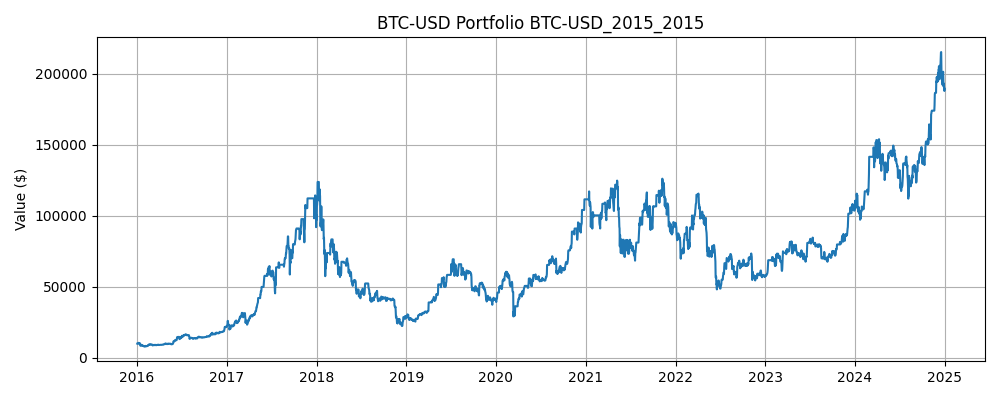

Data behind this chart, as committed beside it:
Date, Close, High, Low, Open, Volume, SMA_5, SMA_10, Zscore_10, Return_1, Volatility_5, Label, Predicted, Position, Return, Strategy Return, Portfolio Value
2016-01-01, 434.3, 436.2, 427.5, 430.7, 36278900, 429.4, 434, 0.02575, 0.008749, 0.01477, 0, 1, 0.0, , , 
2016-01-02, 433.4, 436.1, 431.9, 434.6, 30096600, 431.6, 433.1, 0.02643, -0.002063, 0.01486, 0, 1, 1.0, -0.002063, -0.002063, 9979
2016-01-03, 430, 433.7, 424.7, 433.6, 39633800, 431, 430.6, -0.05631, -0.007907, 0.01044, 1, 1, 1.0, -0.007907, -0.007907, 9900
2016-01-04, 433.1, 434.5, 429.1, 430.1, 38477500, 432.3, 428.3, 0.8139, 0.007163, 0.007649, 0, 1, 1.0, 0.007163, 0.007163, 9971
2016-01-05, 432, 434.2, 429.7, 433.1, 34522600, 432.6, 429.8, 0.4869, -0.002611, 0.007057, 0, 1, 1.0, -0.002611, -0.002611, 9945
2016-01-06, 429.1, 431.9, 426.3, 431.9, 34042500, 431.5, 430.4, -0.3606, -0.006609, 0.005909, 1, 1, 1.0, -0.006609, -0.006609, 9880
2016-01-07, 458, 458.8, 429.1, 430, 87562200, 436.4, 434, 2.743, 0.06745, 0.03183, 0, 0, 1.0, 0.06745, 0.06745, 10546
2016-01-08, 453.2, 462.9, 447.9, 457.5, 56993000, 441.1, 436, 1.616, -0.01052, 0.03225, 0, 1, 0.0, -0.01052, -0.0, 10546
2016-01-09, 447.6, 454.6, 446.9, 453.4, 32278000, 444, 438.1, 0.8901, -0.0124, 0.03397, 1, 1, 1.0, -0.0124, -0.0124, 10415
2016-01-10, 448, 448.3, 440.4, 448.2, 35995900, 447.2, 439.9, 0.7586, 0.000849, 0.03375, 1, 1, 1.0, 0.000849, 0.000849, 10424
2016-01-11, 448.4, 450.7, 443.9, 448.7, 40450000, 451.1, 441.3, 0.6605, 0.0009755, 0.03311, 0, 1, 1.0, 0.0009755, 0.0009755, 10434
2016-01-12, 435.7, 448.2, 435.7, 448.2, 115607000, 446.6, 441.5, -0.5473, -0.02841, 0.01207, 0, 1, 1.0, -0.02841, -0.02841, 10138
2016-01-13, 432.4, 435.2, 424.4, 434.7, 173888000, 442.4, 441.8, -0.9033, -0.007618, 0.0121, 0, 1, 1.0, -0.007618, -0.007618, 10061
2016-01-14, 430.3, 433.3, 427.8, 432.3, 43945500, 439, 441.5, -1.046, -0.004776, 0.0121, 0, 1, 1.0, -0.004776, -0.004776, 10013
2016-01-15, 364.3, 430.3, 364.3, 430.3, 153351008, 422.2, 434.7, -2.633, -0.1533, 0.06507, 1, 1, 1.0, -0.1533, -0.1533, 8477
2016-01-16, 387.5, 390.6, 354.9, 365.1, 120352000, 410, 430.6, -1.404, 0.06369, 0.07914, 0, 0, 1.0, 0.06369, 0.06369, 9017
2016-01-17, 382.3, 391, 380.1, 387.2, 45319600, 399.4, 423, -1.255, -0.01351, 0.07931, 1, 0, 0.0, -0.01351, -0.0, 9017
2016-01-18, 387.2, 388.1, 376.7, 381.7, 54403900, 390.3, 416.4, -0.9046, 0.01274, 0.08081, 0, 0, 0.0, 0.01274, 0.0, 9017
2016-01-19, 380.1, 387.7, 379, 387, 46819800, 380.3, 409.6, -0.9189, -0.01813, 0.08044, 1, 0, 0.0, -0.01813, -0.0, 9017
2016-01-20, 420.2, 425.3, 376.6, 379.7, 121720000, 391.5, 406.9, 0.4537, 0.1054, 0.05323, 0, 0, 0.0, 0.1054, 0.0, 9017
2016-01-21, 410.3, 422.9, 406.3, 419.6, 68338000, 396, 403, 0.2808, -0.02372, 0.05377, 0, 1, 0.0, -0.02372, -0.0, 9017
2016-01-22, 382.5, 410.4, 375.3, 409.8, 91546600, 396.1, 397.7, -0.6436, -0.06769, 0.06469, 1, 1, 1.0, -0.06769, -0.06769, 8407
2016-01-23, 387.5, 394.5, 382, 382.4, 56247400, 396.1, 393.2, -0.2815, 0.01307, 0.0647, 1, 0, 1.0, 0.01307, 0.01307, 8517
2016-01-24, 403, 405.5, 387.5, 388.1, 54824800, 400.7, 390.5, 0.767, 0.03995, 0.06544, 0, 0, 0.0, 0.03995, 0.0, 8517
2016-01-25, 391.7, 402.3, 388.6, 402.3, 59062400, 395, 393.2, -0.1121, -0.02791, 0.04126, 1, 1, 0.0, -0.02791, -0.0, 8517
2016-01-26, 392.2, 397.8, 390.6, 392, 58147000, 391.4, 393.7, -0.1159, 0.00109, 0.04118, 1, 0, 1.0, 0.00109, 0.00109, 8526
2016-01-27, 395, 396.8, 391.8, 392.4, 47424400, 393.9, 395, 0.0008348, 0.007188, 0.02437, 0, 1, 0.0, 0.007188, 0.0, 8526
2016-01-28, 380.3, 395.5, 379.7, 395.1, 59247900, 392.4, 394.3, -1.05, -0.03717, 0.03063, 0, 1, 1.0, -0.03717, -0.03717, 8209
2016-01-29, 379.5, 384.4, 365.5, 380.1, 86125296, 387.7, 394.2, -1.099, -0.002143, 0.01951, 0, 1, 1.0, -0.002143, -0.002143, 8192
2016-01-30, 378.3, 380.9, 376.5, 378.9, 30284400, 385, 390, -1.106, -0.003212, 0.01743, 0, 1, 1.0, -0.003212, -0.003212, 8165
2016-01-31, 368.8, 380.3, 367.8, 378.3, 37894300, 380.4, 385.9, -1.723, -0.02508, 0.01835, 1, 1, 1.0, -0.02508, -0.02508, 7960
2016-02-01, 373.1, 378.1, 368, 369.4, 51656700, 376, 384.9, -1.109, 0.01163, 0.01959, 1, 1, 1.0, 0.01163, 0.01163, 8053
2016-02-02, 374.4, 375.9, 372.9, 372.9, 40378700, 374.8, 383.6, -0.8231, 0.003731, 0.01367, 0, 1, 1.0, 0.003731, 0.003731, 8083
2016-02-03, 369.9, 375, 368, 374.6, 45933400, 372.9, 380.3, -1.087, -0.01202, 0.01422, 1, 1, 1.0, -0.01202, -0.01202, 7986
2016-02-04, 389.6, 391.6, 370, 370.2, 69285504, 375.2, 380.1, 1.025, 0.0531, 0.02977, 0, 0, 1.0, 0.0531, 0.0531, 8410
2016-02-05, 386.5, 391.1, 385.6, 388.9, 43825000, 378.7, 379.5, 0.815, -0.007816, 0.02599, 0, 1, 0.0, -0.007816, -0.0, 8410
2016-02-06, 376.5, 386.6, 372.4, 386.6, 49249300, 379.4, 377.7, -0.1745, -0.02594, 0.03036, 1, 1, 1.0, -0.02594, -0.02594, 8192
2016-02-07, 376.6, 380.9, 374.9, 376.5, 37076300, 379.8, 377.3, -0.106, 0.0002603, 0.03036, 0, 1, 1.0, 0.0002603, 0.0002603, 8194
2016-02-08, 373.4, 379.9, 373.3, 376.8, 47671100, 380.5, 376.7, -0.4891, -0.008425, 0.03, 1, 1, 1.0, -0.008425, -0.008425, 8125
2016-02-09, 376, 377.2, 372.9, 373.4, 55318500, 377.8, 376.5, -0.0703, 0.006914, 0.01233, 1, 1, 1.0, 0.006914, 0.006914, 8181
2016-02-10, 381.6, 385.5, 375.8, 376.1, 85130896, 376.9, 377.8, 0.6186, 0.01495, 0.01569, 0, 1, 1.0, 0.01495, 0.01495, 8303
2016-02-11, 379.7, 383.1, 376.4, 382.1, 74375600, 377.5, 378.4, 0.2002, -0.005227, 0.009423, 1, 1, 1.0, -0.005227, -0.005227, 8260
2016-02-12, 384.3, 385, 379.6, 379.7, 67042800, 379, 379.4, 0.7915, 0.01214, 0.01042, 1, 1, 1.0, 0.01214, 0.01214, 8360
2016-02-13, 391.9, 391.9, 384.6, 384.6, 61911700, 382.7, 381.6, 1.636, 0.01977, 0.009559, 1, 1, 1.0, 0.01977, 0.01977, 8526
2016-02-14, 407.2, 407.2, 392.9, 392.9, 74469800, 388.9, 383.4, 2.367, 0.03922, 0.01597, 0, 1, 1.0, 0.03922, 0.03922, 8860
2016-02-15, 400.2, 410.4, 397.7, 407.6, 74070496, 392.6, 384.7, 1.356, -0.0173, 0.02197, 1, 1, 1.0, -0.0173, -0.0173, 8707
2016-02-16, 407.5, 408.9, 401.4, 401.4, 73093104, 398.2, 387.8, 1.511, 0.01825, 0.02043, 1, 1, 1.0, 0.01825, 0.01825, 8866
2016-02-17, 416.3, 421.2, 406.8, 407.7, 83193600, 404.6, 391.8, 1.624, 0.02168, 0.02061, 1, 1, 1.0, 0.02168, 0.02168, 9058
2016-02-18, 422.4, 426, 415.6, 416.6, 76752600, 410.7, 396.7, 1.57, 0.01453, 0.02052, 0, 1, 1.0, 0.01453, 0.01453, 9189
2016-02-19, 420.8, 423.1, 417.6, 422.7, 55711300, 413.4, 401.2, 1.211, -0.00376, 0.01662, 1, 1, 1.0, -0.00376, -0.00376, 9155
2016-02-20, 437.2, 442, 421.6, 421.6, 93992096, 420.8, 406.7, 1.677, 0.03892, 0.0153, 1, 1, 1.0, 0.03892, 0.03892, 9511
2016-02-21, 438.8, 448, 429.1, 437.8, 89820704, 427.1, 412.6, 1.455, 0.003738, 0.01655, 0, 1, 1.0, 0.003738, 0.003738, 9547
2016-02-22, 437.7, 439, 432.9, 439, 85385200, 431.4, 418, 1.198, -0.002393, 0.0176, 0, 1, 1.0, -0.002393, -0.002393, 9524
2016-02-23, 420.7, 439.9, 417.8, 438.3, 85244896, 431, 420.9, -0.01073, -0.03886, 0.02765, 1, 1, 1.0, -0.03886, -0.03886, 9154
2016-02-24, 425, 425.5, 413.9, 421, 67743696, 431.9, 422.7, 0.1789, 0.01003, 0.02793, 0, 1, 1.0, 0.01003, 0.01003, 9246
2016-02-25, 424.5, 427.7, 420.4, 425, 70798000, 429.4, 425.1, -0.05396, -0.0009671, 0.01917, 1, 1, 1.0, -0.0009671, -0.0009671, 9237
2016-02-26, 432.2, 432.2, 421.6, 424.6, 61486000, 428, 427.6, 0.5604, 0.01792, 0.02178, 1, 1, 1.0, 0.01792, 0.01792, 9402
2016-02-27, 432.5, 434.2, 428.1, 432.8, 41893600, 427, 429.2, 0.459, 0.0008492, 0.02185, 1, 1, 1.0, 0.0008492, 0.0008492, 9410
2016-02-28, 433.5, 435.7, 423.8, 432.6, 53033400, 429.5, 430.3, 0.4611, 0.002277, 0.007862, 1, 1, 1.0, 0.002277, 0.002277, 9432
2016-02-29, 437.7, 441.5, 431.7, 433.4, 60694700, 432.1, 432, 0.8877, 0.009672, 0.007818, 0, 1, 1.0, 0.009672, 0.009672, 9523
... 3,228 more rows
